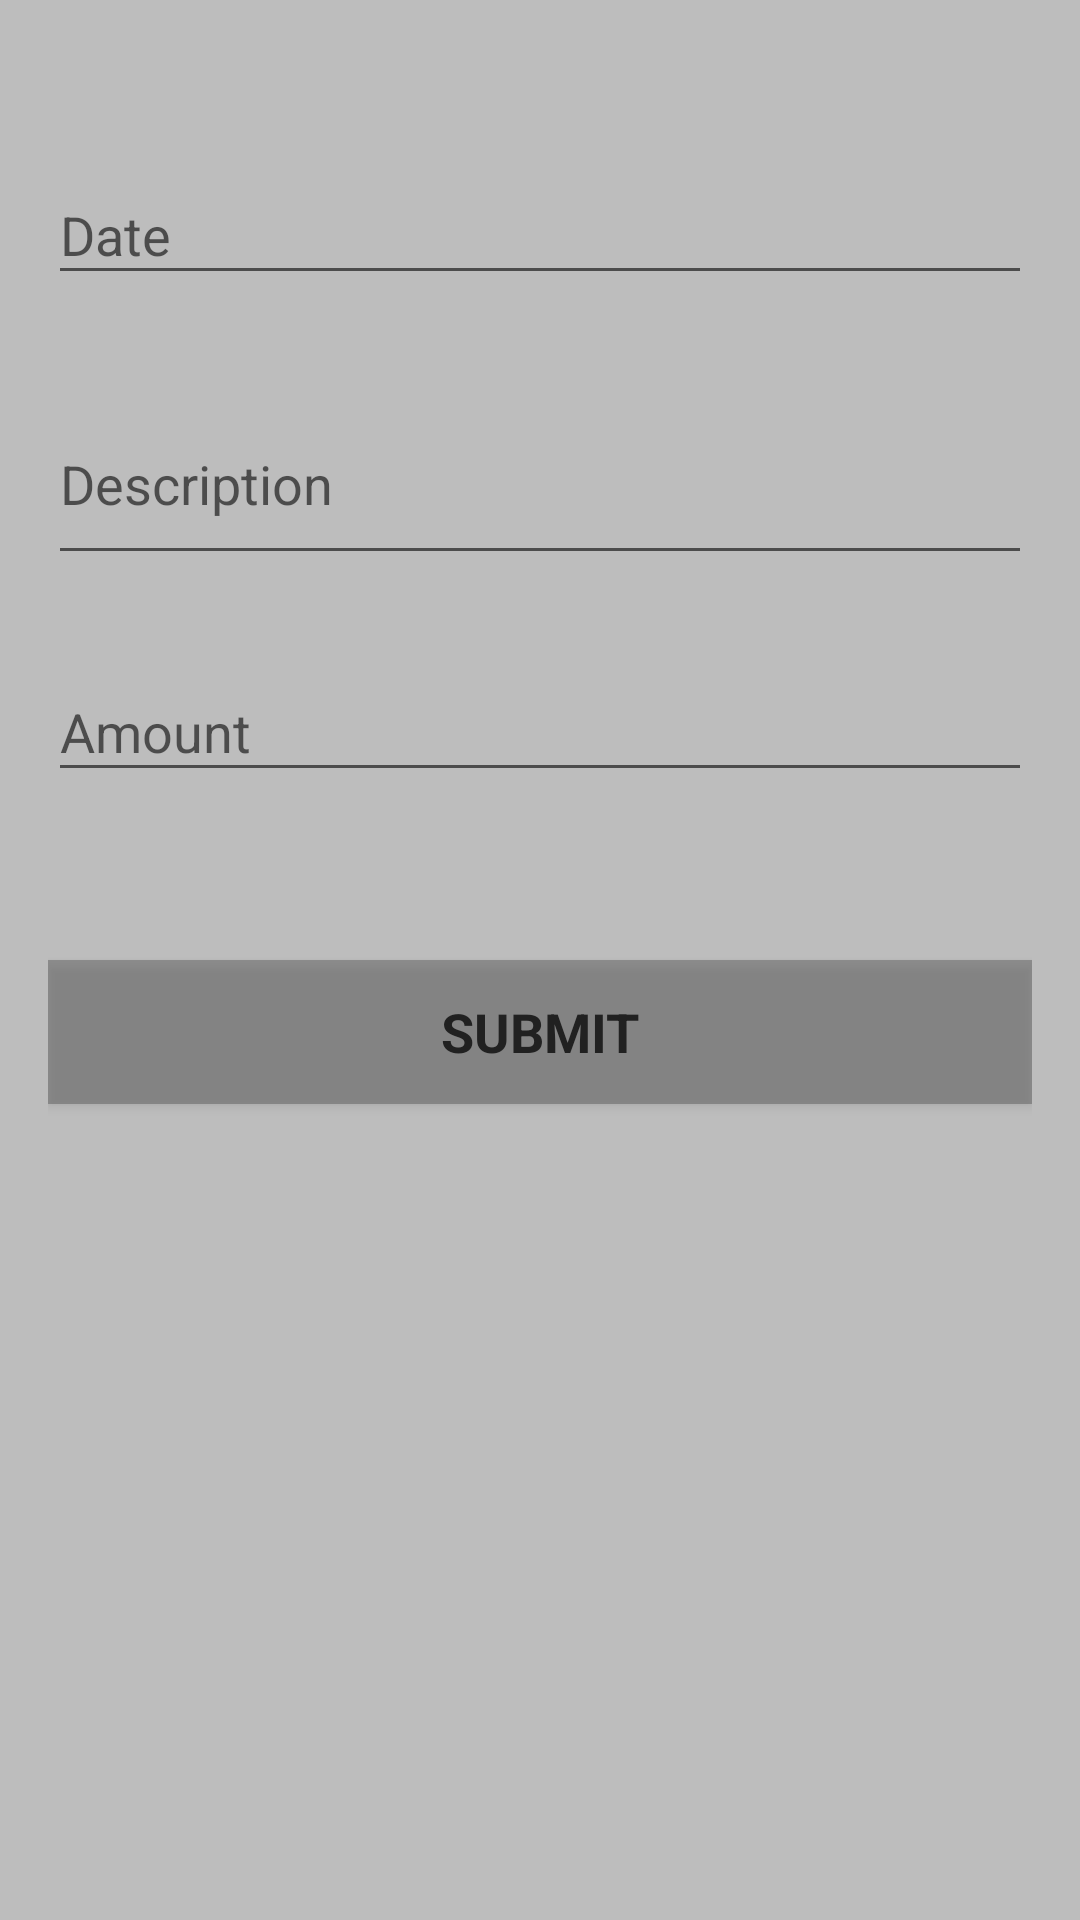

This screen was rendered from an Android layout file. Write that file and the resources it references.
<!-- AndroidManifest.xml: application theme AppTheme -->
<!-- res/layout/expenses.xml -->
<?xml version="1.0" encoding="utf-8"?>
<android.support.design.widget.CoordinatorLayout
    xmlns:android="http://schemas.android.com/apk/res/android"
    xmlns:app="http://schemas.android.com/apk/res-auto"
    xmlns:tools="http://schemas.android.com/tools"
    android:layout_width="match_parent"
    android:layout_height="match_parent"
    android:fitsSystemWindows="true"
    tools:context="com.example.salinda.salseforseautomation.activity.LoginActivity">


    <LinearLayout
        android:layout_width="match_parent"
        android:layout_height="match_parent"
        android:gravity="top"
        android:orientation="vertical"
        android:background="@color/main_background"
        android:padding="@dimen/activity_horizontal_margin">
        <TextView
            android:layout_width="match_parent"
            android:layout_height="30dp" />

        <android.support.design.widget.TextInputLayout
            android:layout_width="match_parent"
            android:layout_height="wrap_content">

            <EditText
                android:id="@+id/date"
                android:layout_width="match_parent"
                android:layout_height="wrap_content"
                android:hint="Date"
                android:inputType="date"
                android:maxLines="1"
                android:singleLine="true"
                android:textColor="@color/text_color2" />

        </android.support.design.widget.TextInputLayout>

        <TextView
            android:layout_width="match_parent"
            android:layout_height="20dp" />

        <android.support.design.widget.TextInputLayout
            android:layout_width="match_parent"
            android:layout_height="wrap_content">

            <EditText
                android:id="@+id/description"
                android:layout_width="match_parent"
                android:layout_height="wrap_content"
                android:focusableInTouchMode="true"
                android:hint="Description"
                android:imeActionId="@+id/login"
                android:imeOptions="actionUnspecified"
                android:minLines="2"
                android:maxLines="3"
                android:scrollbars="vertical"
                android:inputType="textMultiLine"
                android:singleLine="true"
                android:textColor="@color/text_color2" />

        </android.support.design.widget.TextInputLayout>

        <TextView
            android:layout_width="match_parent"
            android:layout_height="20dp" />

        <android.support.design.widget.TextInputLayout
            android:layout_width="match_parent"
            android:layout_height="wrap_content">

            <EditText
                android:id="@+id/amount"
                android:layout_width="match_parent"
                android:layout_height="wrap_content"
                android:focusableInTouchMode="true"
                android:hint="Amount"
                android:imeActionId="@+id/login"
                android:imeOptions="actionUnspecified"
                android:inputType="number"
                android:maxLines="1"
                android:singleLine="true"
                android:textColor="@color/text_color2" />

        </android.support.design.widget.TextInputLayout>

        <TextView
            android:layout_width="match_parent"
            android:layout_height="40dp" />

        <Button
            android:id="@+id/expenses"
            style="?android:textAppearanceSmall"
            android:layout_width="match_parent"
            android:layout_height="wrap_content"
            android:layout_marginTop="16dp"
            android:background="@color/transparent"
            android:text="Submit"
            android:textColor="@color/text_color2"
            android:textStyle="bold"
            android:textSize="18dp"/>

        <TextView
            android:layout_width="match_parent"
            android:layout_height="70dp" />



    </LinearLayout>
</android.support.design.widget.CoordinatorLayout>
<!-- resources referenced by this layout -->
<resources>
  <color name="main_background">#bdbdbd</color>
  <color name="text_color2">#212121</color>
  <color name="transparent">#75555555</color>
  <dimen name="activity_horizontal_margin">16dp</dimen>
  <style name="AppTheme" parent="Theme.AppCompat.Light">
          
          <item name="colorPrimary">@color/colorPrimary</item>
          <item name="colorPrimaryDark">@color/colorPrimaryDark</item>
          <item name="colorAccent">@color/colorAccent</item>
      </style>
  <color name="colorPrimary">#424242</color>
  <color name="colorPrimaryDark">#303F9F</color>
  <color name="colorAccent">#89787e</color>
</resources>
